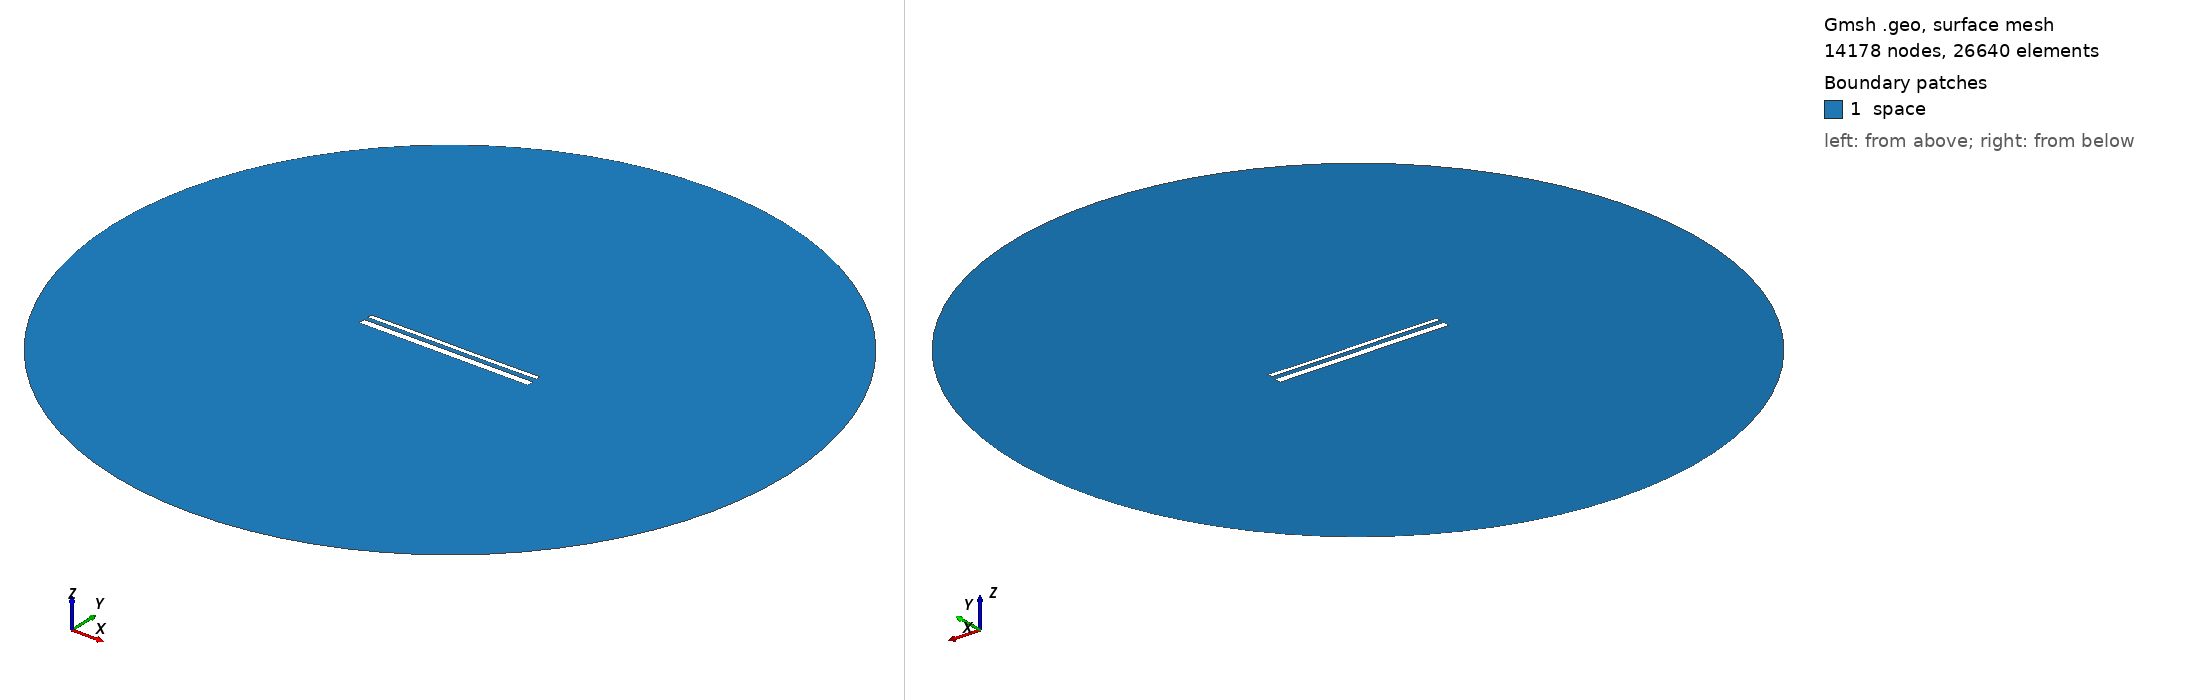

Gmsh geometry script, surface-meshed: 14178 nodes, 26640 surface elements. Boundary patches (legend numbers): 1 space. Left view from above one corner, right view from below the opposite corner. Legend entries are the model's physical surfaces. The drawing asked Gmsh for element sizes between 1% and 20% of the model's largest extent; the script's own settings can give other sizes.

=== 14943.geo (drawn) ===
//---------------------------------------
// Geometry kernel
//---------------------------------------

SetFactory("OpenCASCADE");



//---------------------------------------
// Parameters of the geometry
//---------------------------------------

// Overetch of the upper plate
overetch = 0.5;

// Distance between the plates
distance = 2.25;

// Discretization over the x axis (for the deformation)
nx = 50; 

// Length of the plate
L = 100 - overetch; 

// Number of modes
n = 4; 

// 1st mode coefficient
coeff(1) = 0.15;
beta(1) = 0.596864 * 3.1415926535 / L;

// 2nd mode coefficient
coeff(2) = 0.0;
beta(2) = 1.49418 * 3.1415926535 / L;

// 3rd mode coefficient
coeff(3) = 0.07499999999999998;
beta(3) = 2.50025 * 3.1415926535 / L;

// 4th mode coefficient
coeff(4) = 0.0;
beta(4) = 3.49999 * 3.1415926535 / L;



//---------------------------------------
// Upper plate (deformed rectangle)
//---------------------------------------

// Coordiantes of the upper plate
xmin = -50;
xmax = 50 - overetch;

// Height of the upper plate
yheight = 4 - 2 * overetch;

// Indexes of the points
UpperID[] = {};
LowerID[] = {};
LeftID[] = {};
RightID[] = {};

// Point index
p = 1;

// Horizontal edges
For i In {1:nx}
    x = xmin + (i-1)*(xmax - xmin)/(nx-1);

    y_bottom = distance / 2 + overetch;
    For j In {1:n}
        C = (Cosh(beta(j)*L) + Cos(beta(j)*L)) / (Sinh(beta(j)*L) + Sin(beta(j)*L));
        y_bottom  = y_bottom + coeff(j) * (Cosh(beta(j)*(x+50)) - Cos(beta(j)*(x+50)) - C * (Sinh(beta(j)*(x+50)) - Sin(beta(j)*(x+50))));
    EndFor

    y_top = y_bottom + yheight;

    Point(p) = {x, y_top, 0, 1.0};
    UpperID[i] = p;
    p = p + 1;

    Point(p) = {x, y_bottom, 0, 1.0};
    LowerID[i] = p;
    p = p + 1;
EndFor

// Create point lists
UpperPts[] = {}; LowerPts[] = {};
For i In {1:nx}
  UpperPts[] += {UpperID[i]};
  LowerPts[] += {LowerID[i]};
EndFor

// Build splines
Spline(1) = {UpperPts[]};
Spline(2) = {LowerPts[]};
Line(3) = {LowerPts[nx-1], UpperPts[nx-1]};
Line(4) = {LowerPts[0], UpperPts[0]};

// Build the plane surface
Curve Loop(1) = {2, 3, -1, -4};
Plane Surface(1) = {1};



//---------------------------------------
// Lower plate (rectangle)
//---------------------------------------

// Vertices
Point(1001) = {-50, -1, 0, 1.0};
Point(1002) = { 50, -1, 0, 1.0};
Point(1003) = { 50,  -5, 0, 1.0};
Point(1004) = {-50,  -5, 0, 1.0};

// Edges
Line(5) = {1001, 1002};
Line(6) = {1002, 1003};
Line(7) = {1003, 1004};
Line(8) = {1004, 1001};

// Plane surface
Line Loop(2) = {5, 6, 7, 8};
Plane Surface(2) = {2}; 



//---------------------------------------
// Outer (fictious) boundary
//---------------------------------------

// Points
Point(1005) = {0, 0, 0};       // Center
Point(1006) = {200, 0, 0};     // Start point
Point(1007) = {0, 200, 0};     // 90 degrees
Point(1008) = {-200, 0, 0};    // 180 degrees
Point(1009) = {0, -200, 0};    // 270 degrees

// Circle arcs (each needs start, center, end)
Circle(9) = {1006, 1005, 1007};
Circle(10) = {1007, 1005, 1008};
Circle(11) = {1008, 1005, 1009};
Circle(12) = {1009, 1005, 1006};

// Plane surface for the entire domain
Curve Loop(3) = {9, 10, 11, 12};
Surface(3) = {3};

// Subtract the plates from the whole domain to obtain the actual domain where we want to solve the equations
BooleanDifference{ Surface{3}; Delete; }{ Surface{1}; Surface{2}; Delete; }




//---------------------------------------
// Transfinite Lines/Curves
//---------------------------------------

// Set the number of points on the boundaries
r = 7;

// Plates
Transfinite Curve {1, 2} = 50*r Using Progression 1;
Transfinite Curve {3, 4} = 2*r Using Progression 1;
Transfinite Line {5, 7} = 50*r Using Progression 1;
Transfinite Line {6, 8} = 2*r Using Progression 1;

// Outer boundary
Transfinite Line {9, 10, 11, 12} = 20 Using Progression 1;



//---------------------------------------
// Physical groups
//---------------------------------------                

// Physical curves (boundaries)
Physical Line("force_segment", 10) = {2};
Physical Line("upper_plate", 11) = {1, 3, 4};
Physical Line("lower_plate", 12) = {5, 6, 7, 8};
Physical Line("boundary", 20) = {9, 10, 11, 12};

// Physical Surfaces
Physical Surface("space", 30) = {3};



//---------------------------------------
// 6. Generate the Mesh
//---------------------------------------

// 2D mesh generation
Mesh 2;
